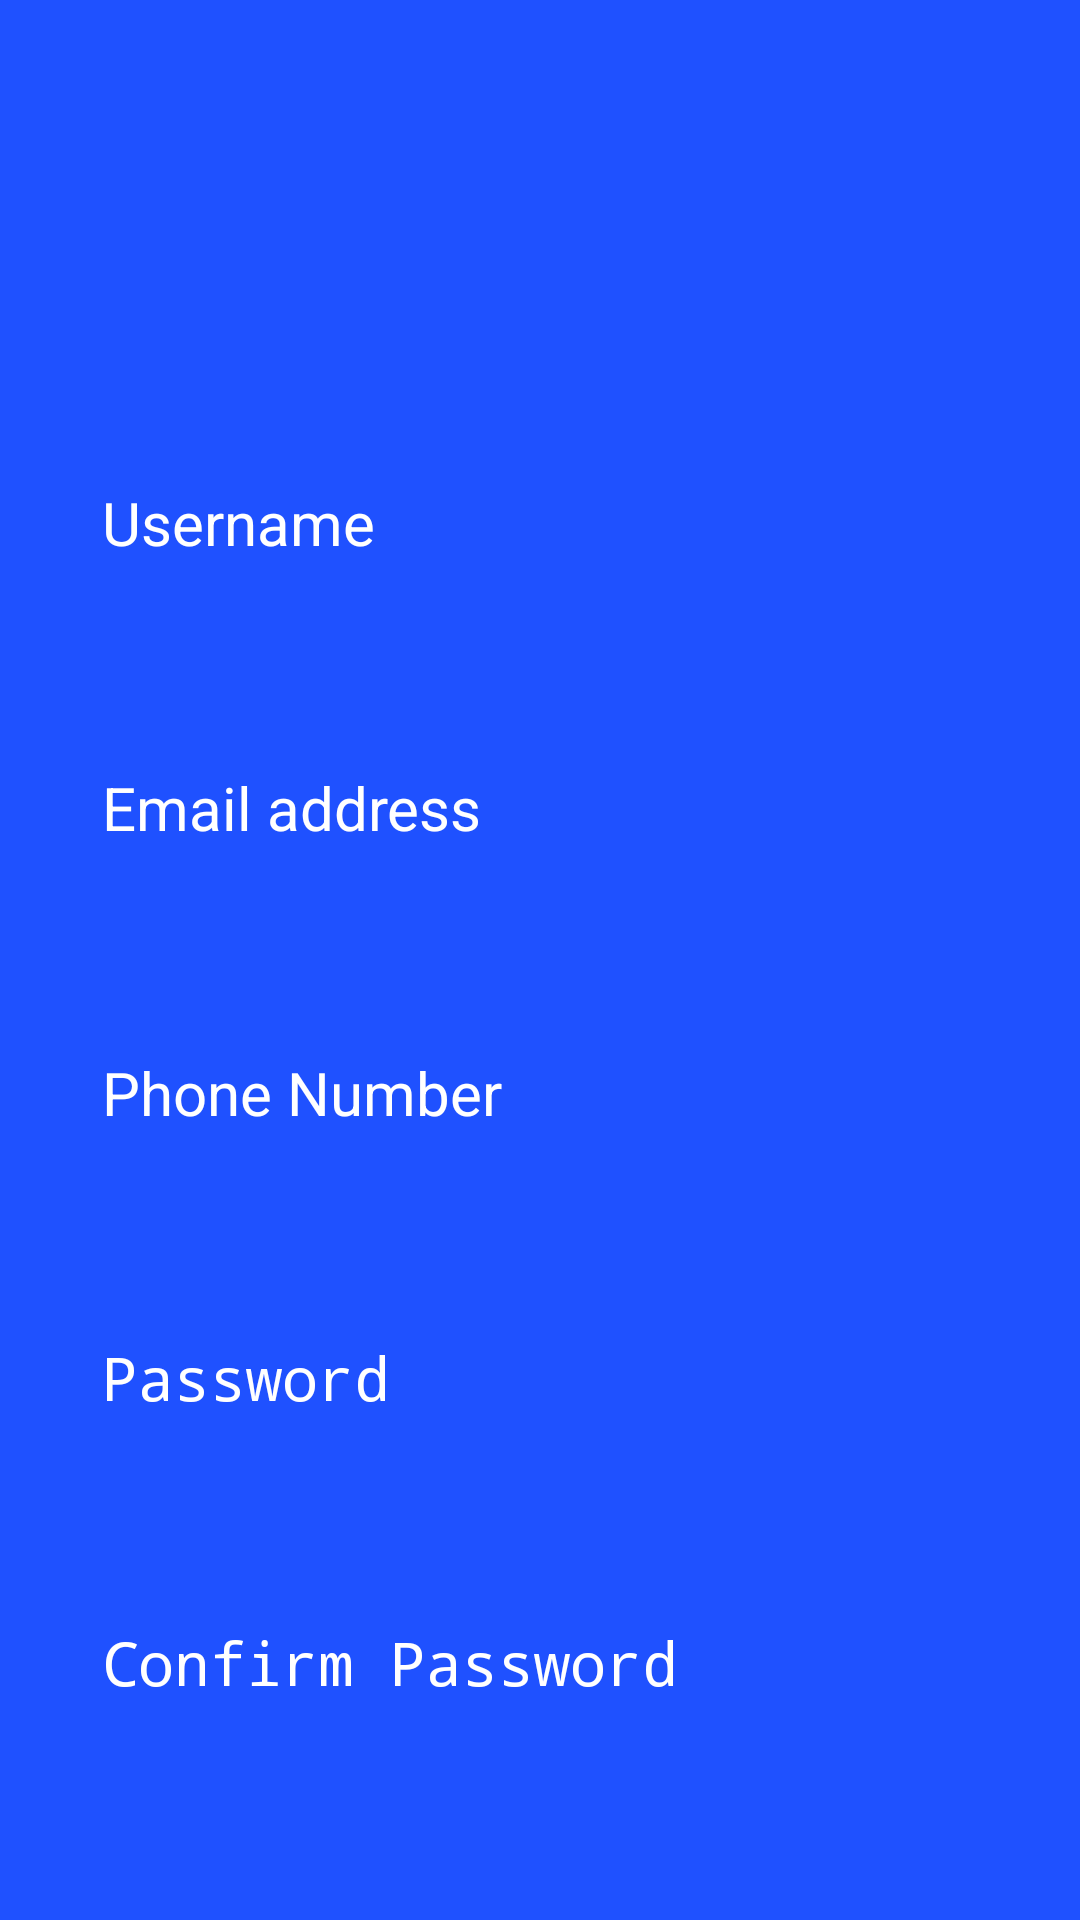

Reconstruct the res/layout file that produces this screen, plus the resources it refers to.
<!-- AndroidManifest.xml: application theme Theme.FishApp -->
<!-- res/layout/activity_sign_up.xml -->
<?xml version="1.0" encoding="utf-8"?>
<RelativeLayout xmlns:android="http://schemas.android.com/apk/res/android"
    xmlns:app="http://schemas.android.com/apk/res-auto"
    xmlns:tools="http://schemas.android.com/tools"
    android:id="@+id/main"
    android:layout_width="match_parent"
    android:layout_height="match_parent"
    android:gravity="center"
    android:padding="16dp"
    android:background="@color/neon_blue"
    tools:context=".Sign_Up">

    <LinearLayout
        android:layout_width="match_parent"
        android:layout_height="wrap_content"
        android:gravity="center"
        android:orientation="vertical">

        <ImageView
            android:layout_width="120dp"
            android:layout_height="120dp"
            android:src="@drawable/baseline_account_circle_24"/>

        <EditText
            android:layout_width="match_parent"
            android:layout_height="wrap_content"
            android:layout_marginTop="32dp"
            android:hint="Username"
            android:textColor="@color/white"
            android:textColorHint="@color/white"
            android:textSize="20sp"
            android:background="@drawable/rounded_corner"
            android:padding="18dp"
            android:inputType="text"
            android:id="@+id/usernameInput"/>
        <EditText
            android:layout_width="match_parent"
            android:layout_height="wrap_content"
            android:layout_marginTop="32dp"
            android:hint="Email address"
            android:textColor="@color/white"
            android:textColorHint="@color/white"
            android:textSize="20sp"
            android:background="@drawable/rounded_corner"
            android:padding="18dp"
            android:inputType="textEmailAddress"
            android:id="@+id/emailInput"/>

        <EditText
            android:layout_width="match_parent"
            android:layout_height="wrap_content"
            android:layout_marginTop="32dp"
            android:hint="Phone Number"
            android:textColor="@color/white"
            android:textColorHint="@color/white"
            android:textSize="20sp"
            android:background="@drawable/rounded_corner"
            android:padding="18dp"
            android:inputType="phone"
            android:id="@+id/phoneInput"/>

        <EditText
            android:layout_width="match_parent"
            android:layout_height="wrap_content"
            android:layout_marginTop="32dp"
            android:hint="Password"
            android:textColor="@color/white"
            android:textColorHint="@color/white"
            android:textSize="20sp"
            android:background="@drawable/rounded_corner"
            android:padding="18dp"
            android:inputType="textPassword"
            android:id="@+id/passwordInput"/>
        <EditText
            android:layout_width="match_parent"
            android:layout_height="wrap_content"
            android:layout_marginTop="32dp"
            android:hint="Confirm Password"
            android:textColor="@color/white"
            android:textColorHint="@color/white"
            android:textSize="20sp"
            android:background="@drawable/rounded_corner"
            android:padding="18dp"
            android:inputType="textPassword"
            android:id="@+id/confirm_passwordInput"/>

        <ProgressBar
            android:id="@+id/progress_bar"
            android:layout_width="wrap_content"
            android:layout_height="wrap_content"
            android:visibility="gone"
            app:layout_constraintStart_toStartOf="parent"
            app:layout_constraintEnd_toEndOf="parent"
            app:layout_constraintTop_toTopOf="parent"
            app:layout_constraintBottom_toBottomOf="parent"
            android:indeterminate="true"
            android:indeterminateTintMode="src_atop"
            android:indeterminateTint="@color/white"/>



        <Button
            android:layout_width="match_parent"
            android:layout_height="wrap_content"
            android:text="Sign Up"
            android:backgroundTint="@color/white"
            android:textColor="#3884F1"
            android:padding="18dp"
            android:layout_marginTop="32dp"
            android:textSize="20sp"
            android:id="@+id/signup_btn"/>
        <TextView
            android:id="@+id/sign_in"
            android:layout_width="wrap_content"
            android:layout_height="wrap_content"
            android:layout_marginTop="32dp"
            android:text="I already have an account"
            android:textColor="@color/white"
            android:textSize="18sp" />


    </LinearLayout>
</RelativeLayout>
<!-- resources referenced by this layout -->
<resources>
  <color name="neon_blue">#1F51FF</color>
  <color name="white">#FFFFFFFF</color>
  <style name="Theme.FishApp" parent="Base.Theme.FishApp" />
  <style name="Base.Theme.FishApp" parent="Theme.Material3.DayNight.NoActionBar">
          
          
          <item name="colorPrimary">@color/neon_blue</item>
          <item name="colorPrimaryVariant">@color/blue</item>
          <item name="colorSecondary">@color/blue</item>
          <item name="colorSecondaryVariant">@color/blue</item>
      </style>
  <color name="blue">#0096FF</color>
</resources>
